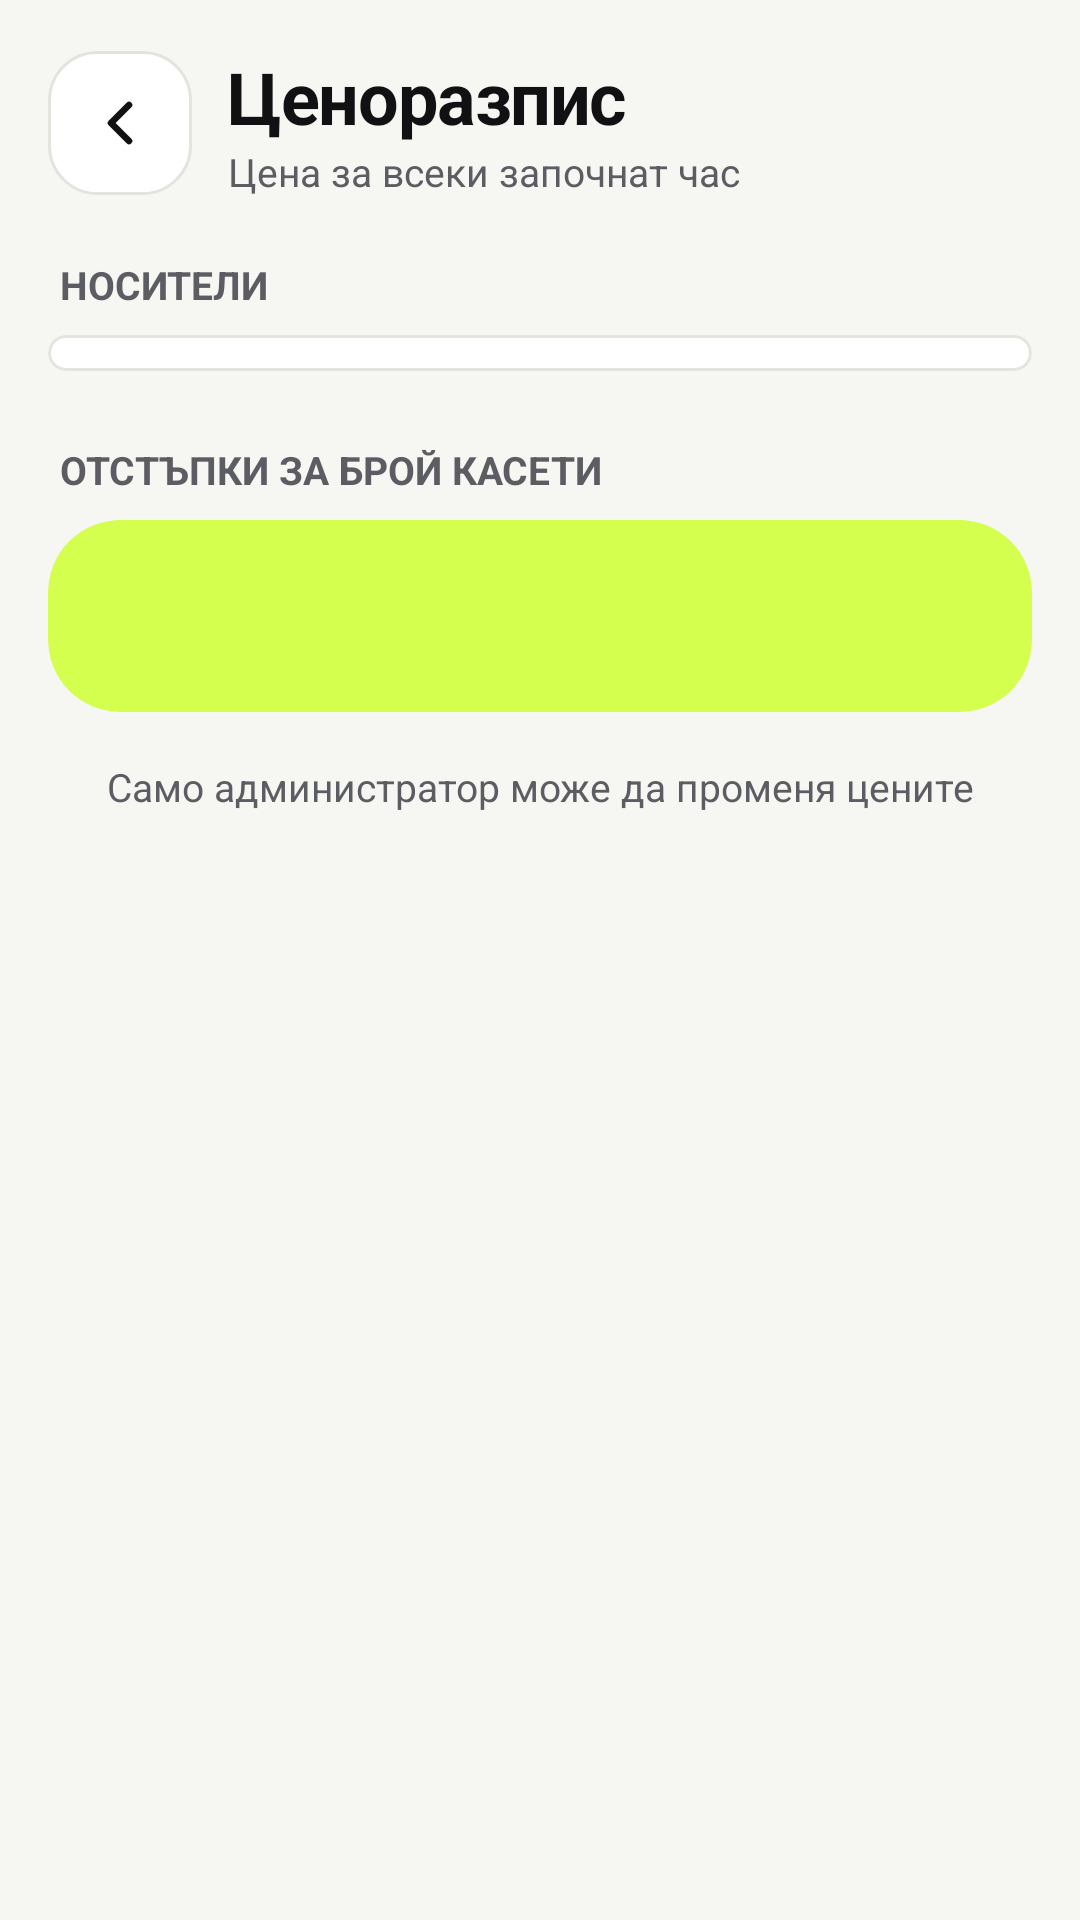

Produce the Android XML layout that renders to this screen, including the resource entries it uses.
<!-- AndroidManifest.xml: application theme Theme.TapeTransfer -->
<!-- res/layout/fragment_price_list.xml -->
<?xml version="1.0" encoding="utf-8"?>
<androidx.core.widget.NestedScrollView xmlns:android="http://schemas.android.com/apk/res/android"
    xmlns:app="http://schemas.android.com/apk/res-auto"
    android:layout_width="match_parent"
    android:layout_height="match_parent">

    <LinearLayout
        android:layout_width="match_parent"
        android:layout_height="wrap_content"
        android:orientation="vertical"
        android:padding="16dp">

        <LinearLayout
            android:layout_width="match_parent"
            android:layout_height="wrap_content"
            android:gravity="center_vertical"
            android:orientation="horizontal">

            <ImageButton
                android:id="@+id/buttonBack"
                android:layout_width="48dp"
                android:layout_height="48dp"
                android:background="@drawable/bg_icon_button"
                android:contentDescription="@string/cd_back"
                android:src="@drawable/ic_arrow_back"
                app:tint="?attr/colorOnSurface" />

            <LinearLayout
                android:layout_width="0dp"
                android:layout_height="wrap_content"
                android:layout_marginStart="12dp"
                android:layout_weight="1"
                android:orientation="vertical">

                <TextView
                    android:layout_width="wrap_content"
                    android:layout_height="wrap_content"
                    android:text="@string/price_list_title"
                    android:textAppearance="@style/TextAppearance.TapeTransfer.Title"
                    android:textSize="24sp" />

                <TextView
                    android:layout_width="wrap_content"
                    android:layout_height="wrap_content"
                    android:text="@string/price_list_subtitle"
                    android:textColor="?attr/colorOnSurfaceVariant"
                    android:textSize="13sp" />
            </LinearLayout>
        </LinearLayout>

        <TextView
            android:layout_width="wrap_content"
            android:layout_height="wrap_content"
            android:layout_marginStart="4dp"
            android:layout_marginTop="20dp"
            android:text="@string/price_list_media"
            android:textColor="?attr/colorOnSurfaceVariant"
            android:textSize="13sp"
            android:textStyle="bold" />

        <com.google.android.material.card.MaterialCardView
            style="@style/Widget.Material3.CardView.Outlined"
            android:layout_width="match_parent"
            android:layout_height="wrap_content"
            android:layout_marginTop="8dp"
            app:cardBackgroundColor="?attr/colorSurfaceContainerLowest"
            app:cardCornerRadius="24dp"
            app:strokeColor="?attr/colorOutlineVariant">

            <androidx.recyclerview.widget.RecyclerView
                android:id="@+id/recyclerPrices"
                android:layout_width="match_parent"
                android:layout_height="wrap_content"
                android:nestedScrollingEnabled="false"
                android:paddingTop="6dp"
                android:paddingBottom="6dp" />
        </com.google.android.material.card.MaterialCardView>

        <TextView
            android:layout_width="wrap_content"
            android:layout_height="wrap_content"
            android:layout_marginStart="4dp"
            android:layout_marginTop="24dp"
            android:text="@string/price_list_discounts"
            android:textColor="?attr/colorOnSurfaceVariant"
            android:textSize="13sp"
            android:textStyle="bold" />

        <com.google.android.material.card.MaterialCardView
            android:layout_width="match_parent"
            android:layout_height="wrap_content"
            android:layout_marginTop="8dp"
            app:cardBackgroundColor="@color/lime"
            app:cardCornerRadius="24dp"
            app:cardElevation="0dp"
            app:strokeWidth="0dp">

            <LinearLayout
                android:layout_width="match_parent"
                android:layout_height="wrap_content"
                android:orientation="vertical"
                android:paddingTop="6dp"
                android:paddingBottom="6dp">

                <TextView
                    android:id="@+id/textNoDiscount"
                    android:layout_width="match_parent"
                    android:layout_height="wrap_content"
                    android:gravity="center_vertical"
                    android:minHeight="52dp"
                    android:paddingStart="16dp"
                    android:paddingEnd="16dp"
                    android:textColor="@color/ink"
                    android:textSize="15sp" />

                <androidx.recyclerview.widget.RecyclerView
                    android:id="@+id/recyclerDiscounts"
                    android:layout_width="match_parent"
                    android:layout_height="wrap_content"
                    android:nestedScrollingEnabled="false"
                    android:theme="@style/ThemeOverlay.TapeTransfer.OnLime" />
            </LinearLayout>
        </com.google.android.material.card.MaterialCardView>

        <TextView
            android:id="@+id/textReadOnly"
            android:layout_width="match_parent"
            android:layout_height="wrap_content"
            android:layout_marginTop="16dp"
            android:gravity="center"
            android:text="@string/price_list_read_only"
            android:textColor="?attr/colorOnSurfaceVariant"
            android:textSize="13sp" />

        <TextView
            android:id="@+id/textAdminHint"
            android:layout_width="match_parent"
            android:layout_height="wrap_content"
            android:layout_marginTop="16dp"
            android:gravity="center"
            android:text="@string/price_list_admin_hint"
            android:textColor="?attr/colorOnSurfaceVariant"
            android:textSize="13sp"
            android:visibility="gone" />

    </LinearLayout>
</androidx.core.widget.NestedScrollView>
<!-- resources referenced by this layout -->
<resources>
  <color name="ink">#111113</color>
  <color name="lime">#D4FF4F</color>
  <!-- drawable bg_icon_button (drawable) -->
  <?xml version="1.0" encoding="utf-8"?>
  <shape xmlns:android="http://schemas.android.com/apk/res/android"
      android:shape="rectangle">
      <solid android:color="?attr/colorSurfaceContainerLowest" />
      <stroke
          android:width="1dp"
          android:color="?attr/colorOutlineVariant" />
      <corners android:radius="16dp" />
  </shape>
  <!-- drawable ic_arrow_back (drawable) -->
  <vector xmlns:android="http://schemas.android.com/apk/res/android"
      android:width="24dp"
      android:height="24dp"
      android:viewportWidth="24"
      android:viewportHeight="24">
      <path
          android:fillColor="#00000000"
          android:pathData="M15,18l-6,-6l6,-6"
          android:strokeWidth="2.2"
          android:strokeColor="#111113"
          android:strokeLineCap="round"
          android:strokeLineJoin="round" />
  </vector>
  <string name="cd_back">Назад</string>
  <string name="price_list_admin_hint">Докосни ред, за да промениш стойността</string>
  <string name="price_list_discounts">ОТСТЪПКИ ЗА БРОЙ КАСЕТИ</string>
  <string name="price_list_media">НОСИТЕЛИ</string>
  <string name="price_list_read_only">Само администратор може да променя цените</string>
  <string name="price_list_subtitle">Цена за всеки започнат час</string>
  <string name="price_list_title">Ценоразпис</string>
  <style name="TextAppearance.TapeTransfer.Title" parent="TextAppearance.Material3.HeadlineMedium">
          <item name="android:textSize">28sp</item>
          <item name="android:textStyle">bold</item>
          <item name="android:letterSpacing">-0.02</item>
          <item name="android:textColor">?attr/colorOnSurface</item>
      </style>
  <style name="ThemeOverlay.TapeTransfer.OnLime" parent="">
          <item name="colorOnSurface">@color/ink</item>
          <item name="colorOnSurfaceVariant">@color/ink</item>
      </style>
  <style name="Theme.TapeTransfer" parent="Base.Theme.TapeTransfer" />
  <color name="white">#FFFFFF</color>
  <color name="error">#B3261E</color>
  <color name="background_light">#F6F6F3</color>
  <color name="ink_secondary">#5C5C63</color>
  <color name="surface_light">#FFFFFF</color>
  <color name="surface_variant_light">#EFEFEA</color>
  <color name="outline_light">#C9C9C2</color>
  <color name="outline_variant_light">#E4E4DF</color>
  <style name="ShapeAppearance.TapeTransfer.Small" parent="">
          <item name="cornerFamily">rounded</item>
          <item name="cornerSize">12dp</item>
      </style>
  <style name="ShapeAppearance.TapeTransfer.Medium" parent="">
          <item name="cornerFamily">rounded</item>
          <item name="cornerSize">16dp</item>
      </style>
  <style name="ShapeAppearance.TapeTransfer.Large" parent="">
          <item name="cornerFamily">rounded</item>
          <item name="cornerSize">24dp</item>
      </style>
</resources>
